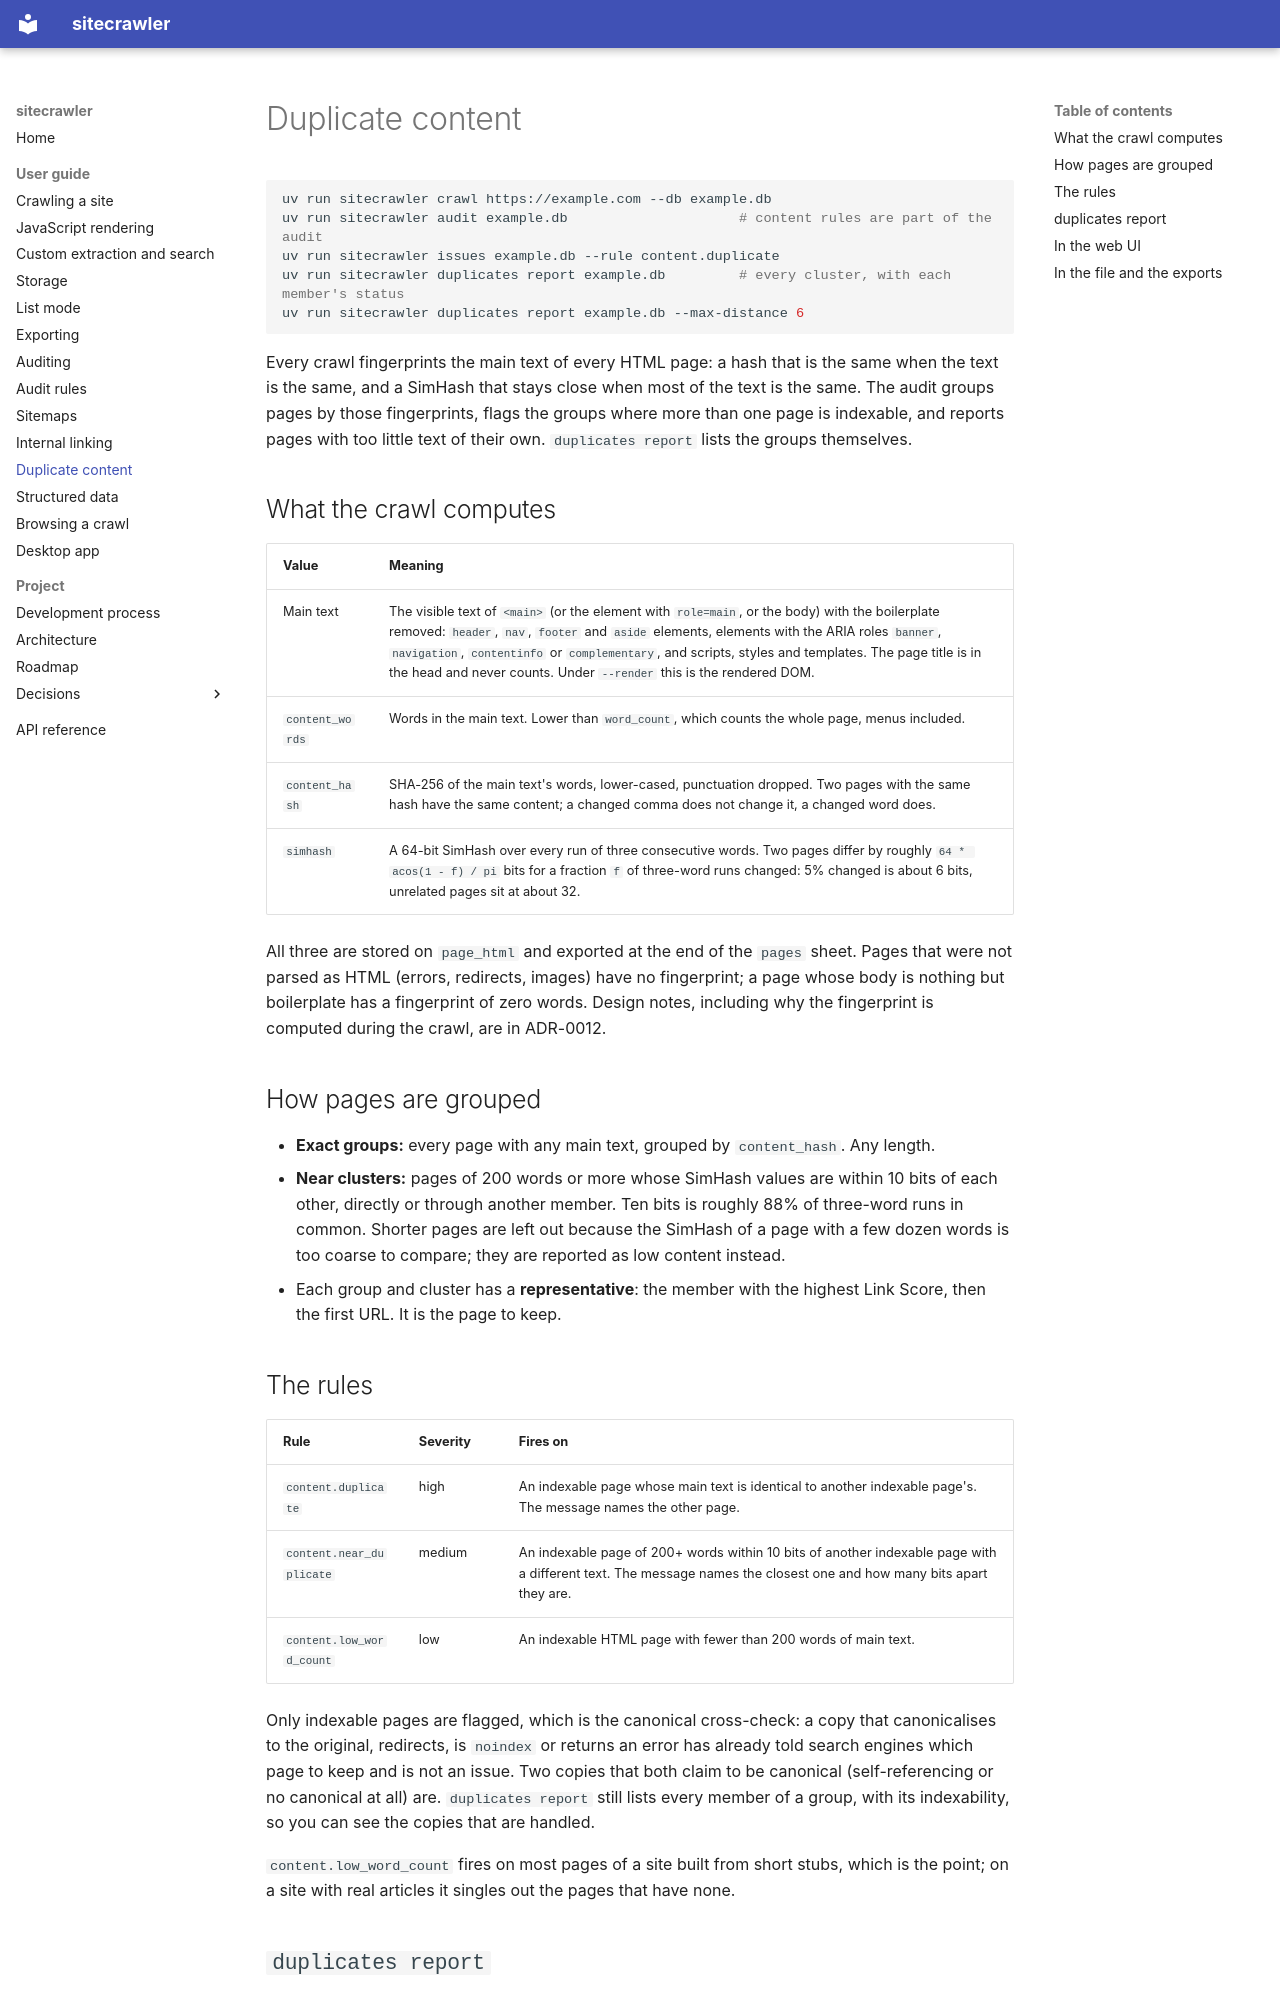

repository: joemachen/sitecrawler · page: user-guide/duplicates/index.html · generator: mkdocs

# Duplicate content

```bash
uv run sitecrawler crawl https://example.com --db example.db
uv run sitecrawler audit example.db                     # content rules are part of the audit
uv run sitecrawler issues example.db --rule content.duplicate
uv run sitecrawler duplicates report example.db         # every cluster, with each member's status
uv run sitecrawler duplicates report example.db --max-distance 6
```

Every crawl fingerprints the main text of every HTML page: a hash that is
the same when the text is the same, and a SimHash that stays close when
most of the text is the same. The audit groups pages by those
fingerprints, flags the groups where more than one page is indexable, and
reports pages with too little text of their own. `duplicates report`
lists the groups themselves.

## What the crawl computes

| Value | Meaning |
| --- | --- |
| Main text | The visible text of `<main>` (or the element with `role=main`, or the body) with the boilerplate removed: `header`, `nav`, `footer` and `aside` elements, elements with the ARIA roles `banner`, `navigation`, `contentinfo` or `complementary`, and scripts, styles and templates. The page title is in the head and never counts. Under `--render` this is the rendered DOM. |
| `content_words` | Words in the main text. Lower than `word_count`, which counts the whole page, menus included. |
| `content_hash` | SHA-256 of the main text's words, lower-cased, punctuation dropped. Two pages with the same hash have the same content; a changed comma does not change it, a changed word does. |
| `simhash` | A 64-bit SimHash over every run of three consecutive words. Two pages differ by roughly `64 * acos(1 - f) / pi` bits for a fraction `f` of three-word runs changed: 5% changed is about 6 bits, unrelated pages sit at about 32. |

All three are stored on `page_html` and exported at the end of the `pages`
sheet. Pages that were not parsed as HTML (errors, redirects, images) have
no fingerprint; a page whose body is nothing but boilerplate has a
fingerprint of zero words. Design notes, including why the fingerprint is
computed during the crawl, are in ADR-0012.

## How pages are grouped

- **Exact groups:** every page with any main text, grouped by
  `content_hash`. Any length.
- **Near clusters:** pages of 200 words or more whose SimHash values are
  within 10 bits of each other, directly or through another member. Ten
  bits is roughly 88% of three-word runs in common. Shorter pages are
  left out because the SimHash of a page with a few dozen words is too
  coarse to compare; they are reported as low content instead.
- Each group and cluster has a **representative**: the member with the
  highest Link Score, then the first URL. It is the page to keep.

## The rules

| Rule | Severity | Fires on |
| --- | --- | --- |
| `content.duplicate` | high | An indexable page whose main text is identical to another indexable page's. The message names the other page. |
| `content.near_duplicate` | medium | An indexable page of 200+ words within 10 bits of another indexable page with a different text. The message names the closest one and how many bits apart they are. |
| `content.low_word_count` | low | An indexable HTML page with fewer than 200 words of main text. |

Only indexable pages are flagged, which is the canonical cross-check: a
copy that canonicalises to the original, redirects, is `noindex` or returns
an error has already told search engines which page to keep and is not an
issue. Two copies that both claim to be canonical (self-referencing or no
canonical at all) are. `duplicates report` still lists every member of a
group, with its indexability, so you can see the copies that are handled.

`content.low_word_count` fires on most pages of a site built from short
stubs, which is the point; on a site with real articles it singles out the
pages that have none.
